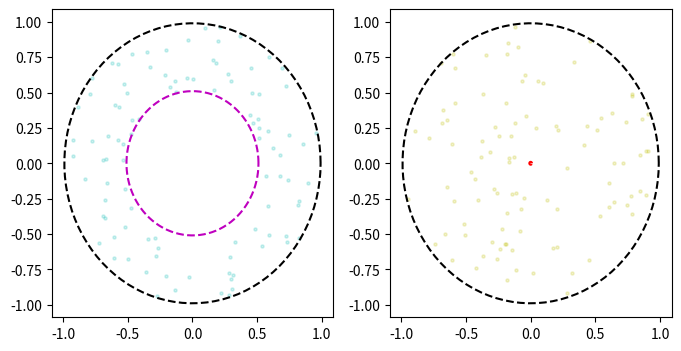

The matplotlib source for this figure:
# == ESTIMATION ERROR ==
# Generate samples to compute estimation error.
# 1. For attacker (evader)'s position, we sampled uniformly from the ring
    # between (0.51, 0.99)
# 2. For defender (pursuer)'s position, we sampled uniformly from the ring
    # between (0.01, 0.99)
# 3. For heading angles, we pick [0, 2*pi/(numSamples-1)] with uniform spacing

# EXAMPLES
    # TN: python3 genEstSamples.py -ns 10 -mf <model path>
    # FP: python3 genEstSamples.py -ns 10 -mf <model path>

from warnings import simplefilter 
simplefilter(action='ignore', category=FutureWarning)
import numpy as np
from numpy.random import normal, uniform
import matplotlib
matplotlib.use('Agg')
import matplotlib.pyplot as plt
import argparse
import time
import os


def uniformSampleRing(inner, outer, numSample, dim=2):
    samples = normal(size=(numSample, dim))
    samples /= np.linalg.norm(samples, axis=1, ord=2).reshape(-1,1)

    shaping = uniform(low=inner**dim, high=outer**dim, size=(numSample, 1))
    samples *= shaping**(1/dim)

    return samples


def run(args):
    outFolder = os.path.join(args.modelFolder, 'data/')
    os.makedirs(outFolder, exist_ok=True)

    #== Getting states to be tested ==
    print('\n== Getting states to be tested ==')
    numSamplePos = args.numSample**2
    numSample = args.numSample
    delta = .01
    R = 1. - delta
    r = .5 + delta
    samplesAtt = uniformSampleRing(inner=r, outer=R, numSample=numSamplePos)
    samplesDef = uniformSampleRing(inner=delta, outer=R, numSample=numSamplePos)
    thetas =  np.linspace(start=0, stop=2*np.pi*(1-1/numSample), num=numSample)
    samples = [samplesAtt, samplesDef, thetas]
    print(samplesAtt[:5, :])

    fig, axes = plt.subplots(1, 2, figsize=(8, 4))
    s = 5
    tiffany = '#0abab5'
    tmp = np.linspace(0, 2*np.pi, 100)
    xs = np.cos(tmp)
    ys = np.sin(tmp)
    ax = axes[0]
    for sample in samplesAtt:
        x, y = sample
        ax.scatter(x, y, c=tiffany, s=s, alpha=.2)
    ax.plot(R*xs, R*ys, 'k--')
    ax.plot(r*xs, r*ys, 'm--')
    ax = axes[1]
    for sample in samplesDef:
        x, y = sample
        ax.scatter(x, y, c='y', s=s, alpha=.2)
    ax.plot(R*xs, R*ys, 'k--')
    ax.plot(delta*xs, delta*ys, 'r--')
    figFile = outFolder + 'samples.png'
    fig.savefig(figFile)
    plt.close()

    finalDict = {}
    finalDict['samples'] = samples
    outFile = os.path.join(outFolder, args.outFile+'.npy')
    np.save('{:s}'.format(outFile), finalDict)
    print('--> Save to {:s} ...'.format(outFile))


if __name__ == '__main__':
    #== Arguments ==
    parser = argparse.ArgumentParser()

    # Simulation Parameters
    parser.add_argument("-rnd", "--randomSeed", help="random seed",
        default=0, type=int)
    parser.add_argument("-ns", "--numSample",   help="#samples",
        default=10, type=int)

    # File Parameters
    parser.add_argument("-of", "--outFile", help="output file",
        default='samplesEst', type=str)
    parser.add_argument("-mf", "--modelFolder", help="model folder", 
        default='scratch/carPE/largeBuffer-3-512-2021-02-07-01_51', type=str)

    args = parser.parse_args()
    print("== Arguments ==")
    print(args)

    #== Execution ==
    np.random.seed(args.randomSeed)
    np.set_printoptions(precision=3, suppress=True, floatmode='fixed')
    run(args)
